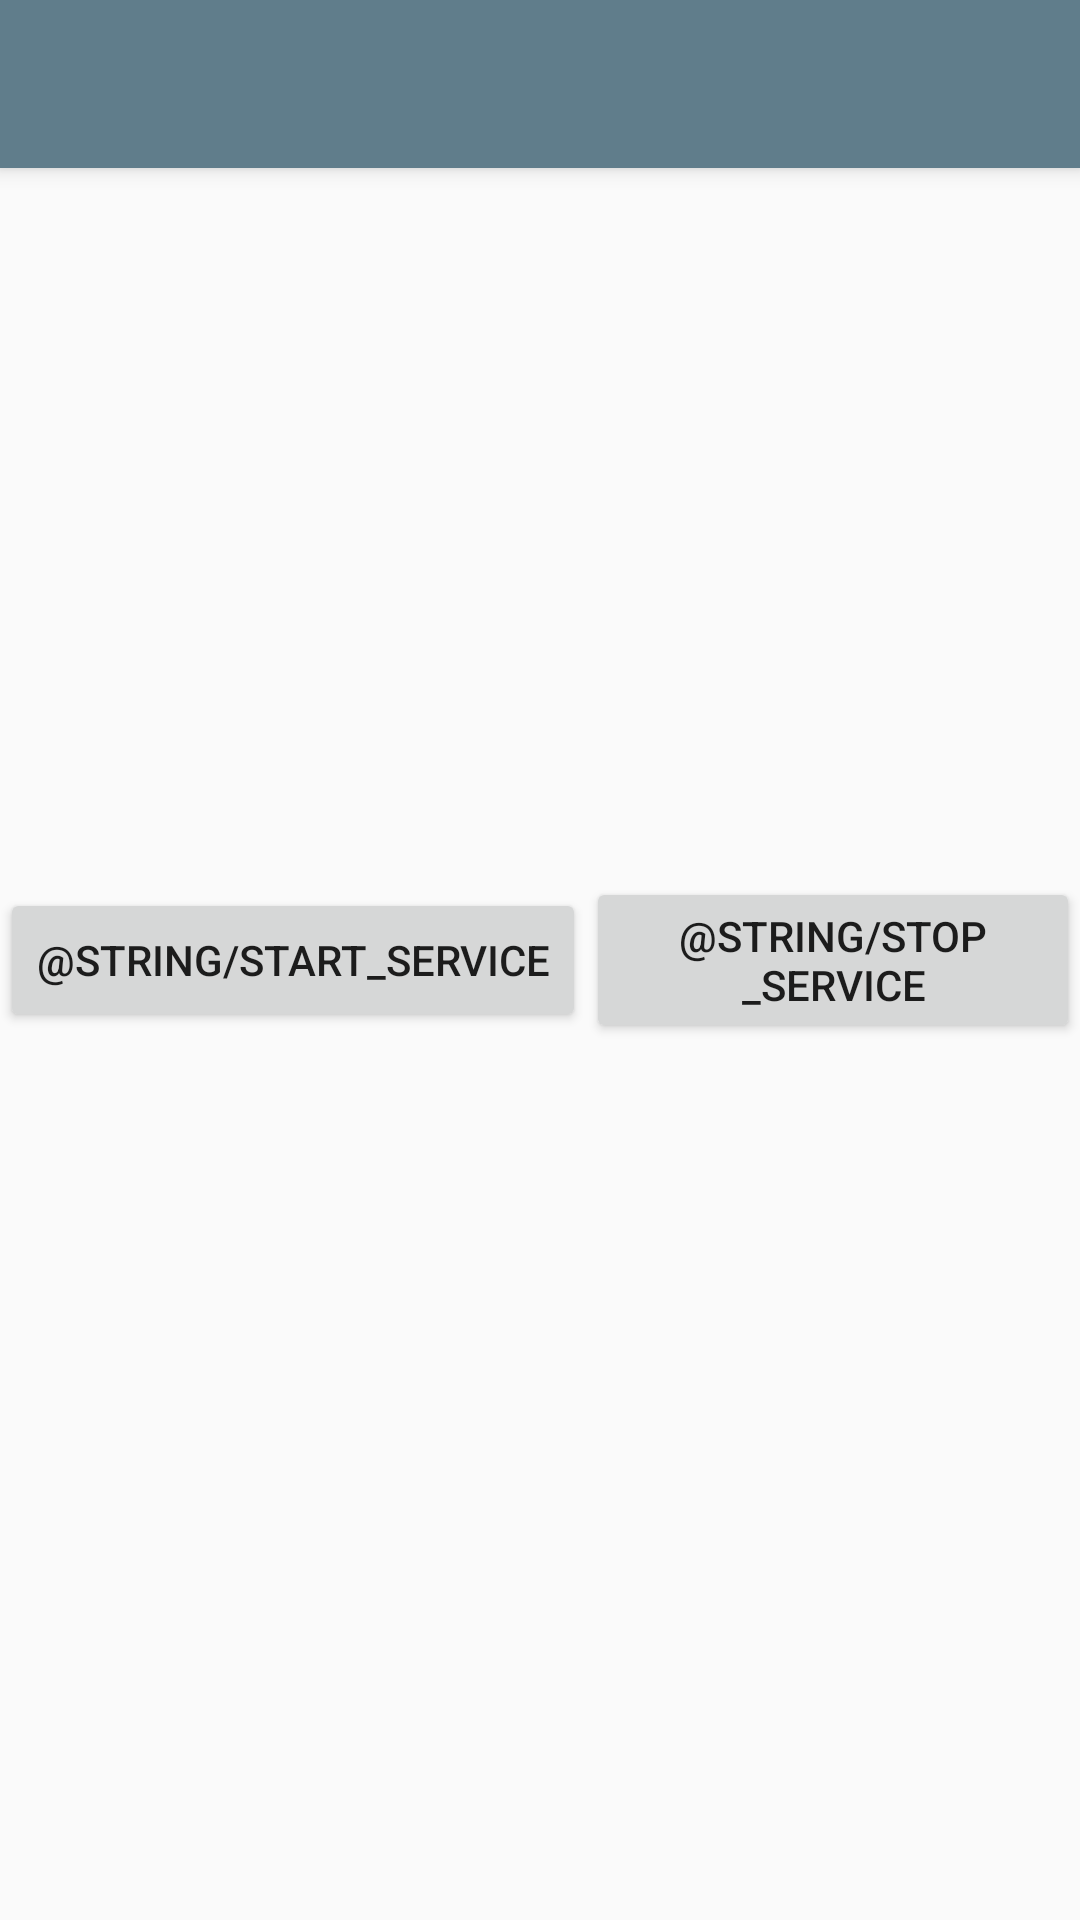

This screen was rendered from an Android layout file. Write that file and the resources it references.
<!-- AndroidManifest.xml: application theme AppTheme -->
<!-- res/layout/activity_help.xml -->
<RelativeLayout xmlns:android="http://schemas.android.com/apk/res/android"
    xmlns:tools="http://schemas.android.com/tools"
    android:layout_width="match_parent"
    android:layout_height="match_parent"
    tools:context="com.example.softuni.finalproject.activities.HelpActivity">

    <include
        android:id="@+id/tool_bar"
        layout="@layout/tool_bar" />

    <LinearLayout
        android:layout_centerInParent="true"
        android:gravity="center"
        android:layout_width="match_parent"
        android:layout_height="match_parent">

        <Button
            android:id="@+id/bStartService"
            android:text="@string/start_service"
            android:layout_width="wrap_content"
            android:layout_height="wrap_content" />

        <Button
            android:id="@+id/bStopService"
            android:text="@string/stop_service"
            android:layout_width="wrap_content"
            android:layout_height="wrap_content" />

    </LinearLayout>

</RelativeLayout>
<!-- res/layout/tool_bar.xml (included above) -->
<?xml version="1.0" encoding="utf-8"?>
<android.support.v7.widget.Toolbar

    xmlns:android="http://schemas.android.com/apk/res/android"
    android:layout_width="match_parent"
    android:layout_height="@dimen/abc_action_bar_default_height_material"
    android:minHeight="?attr/actionBarSize"
    android:background="@color/primary"
    android:elevation="4dp"
    android:popupTheme="@style/ThemeOverlay.AppCompat.Light"
    android:theme="@style/ThemeOverlay.AppCompat.Dark.ActionBar">

</android.support.v7.widget.Toolbar>
<!-- resources referenced by this layout -->
<resources>
  <color name="primary">#607D8B</color>
  <style name="AppTheme" parent="Theme.AppCompat.Light.NoActionBar">
  
          <item name="android:windowContentTransitions">true</item>
  
          
          <item name="colorPrimary">@color/primary</item>
          <item name="colorPrimaryDark">@color/primary_dark</item>
          <item name="colorAccent">@color/accent</item>
      </style>
  <color name="primary_dark">#455A64</color>
  <color name="accent">#0091EA</color>
</resources>
